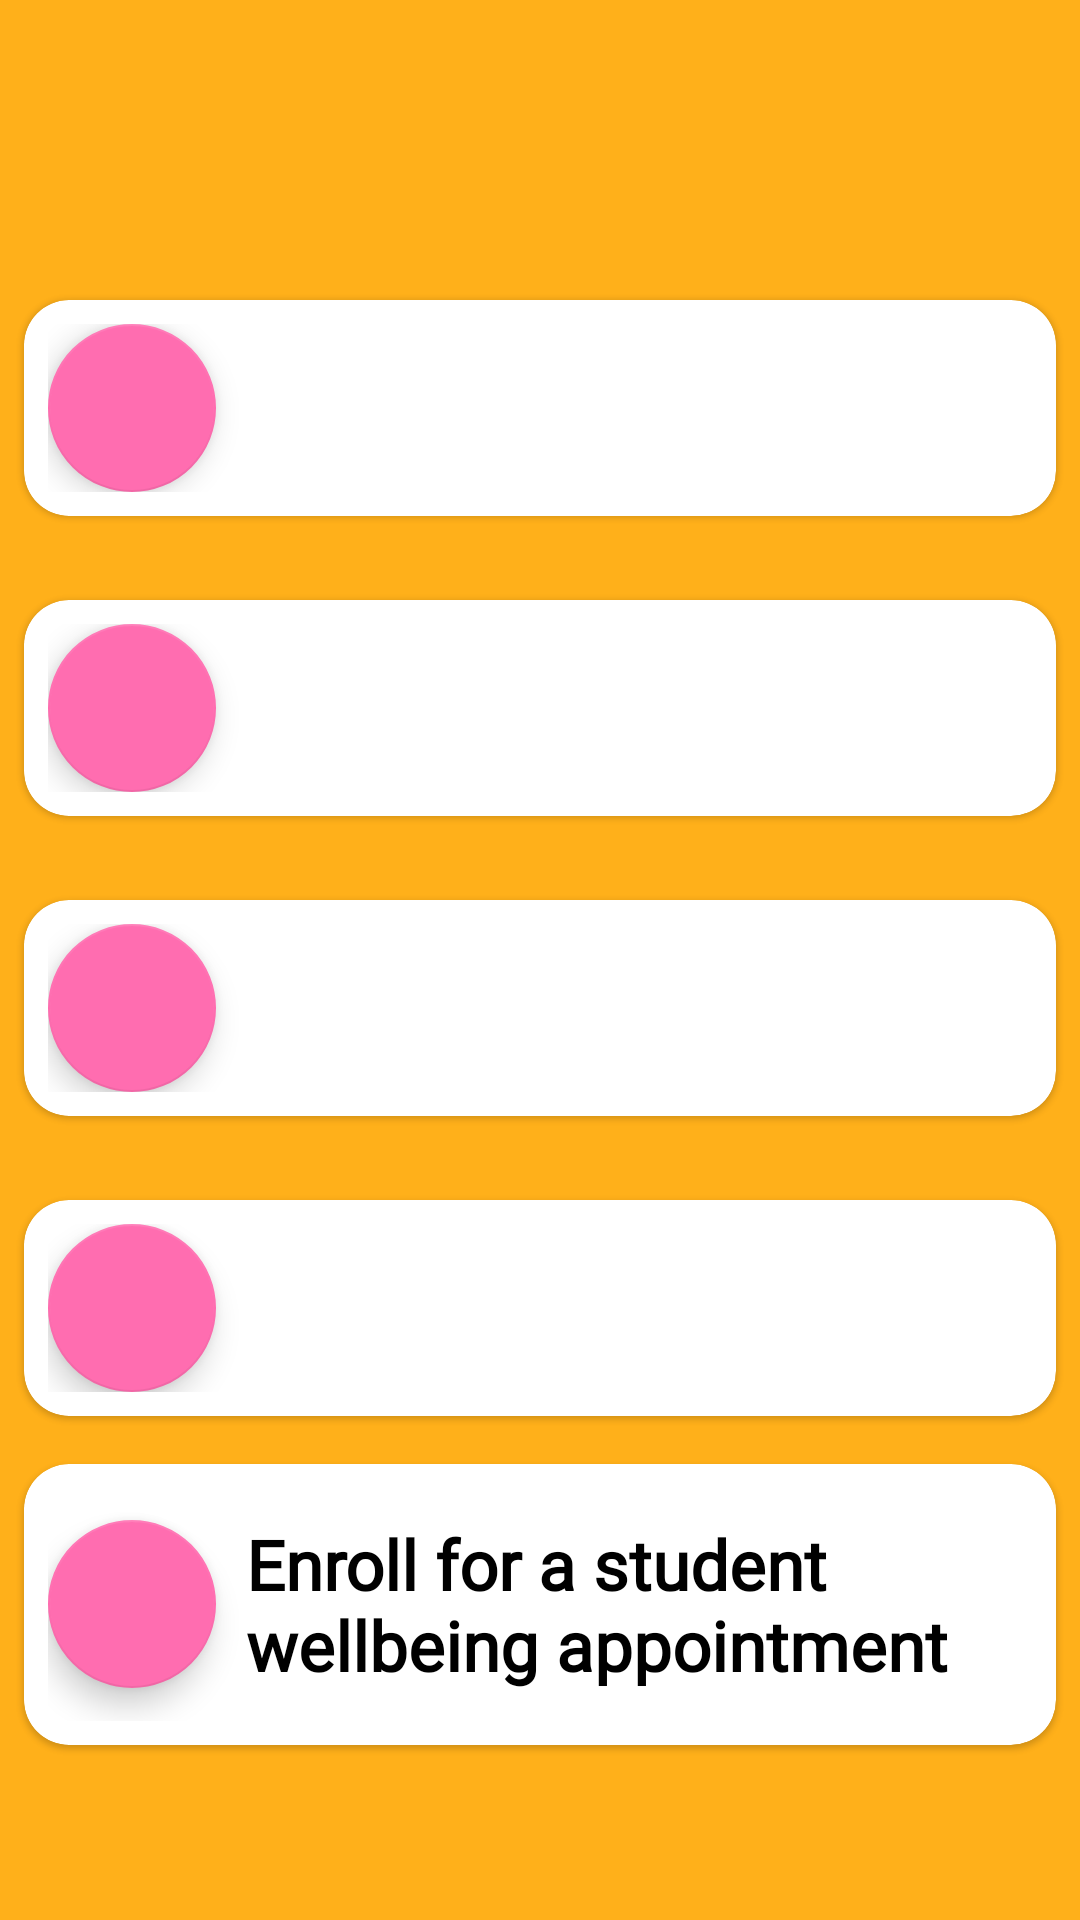

Here is an Android app screen rendered from its layout file. Give the layout XML and the strings, colors and styles it references.
<!-- AndroidManifest.xml: application theme Base.Theme.StaffsHaven -->
<!-- res/layout/fragment_goals.xml -->
<?xml version="1.0" encoding="utf-8"?>
<GridLayout xmlns:android="http://schemas.android.com/apk/res/android"
    xmlns:app="http://schemas.android.com/apk/res-auto"
    xmlns:tools="http://schemas.android.com/tools"
    android:layout_width="match_parent"
    android:layout_height="match_parent"
    android:paddingTop="35dp"
    tools:context=".Goals">

    <com.google.android.material.card.MaterialCardView xmlns:android="http://schemas.android.com/apk/res/android"
        android:layout_width="match_parent"
        android:layout_height="wrap_content"
        xmlns:app="http://schemas.android.com/apk/res-auto"
        android:layout_margin="8dp"
        android:layout_marginTop="65dp"
        app:cardBackgroundColor="?attr/colorOnPrimary"
        android:layout_marginBottom="20dp"
        app:cardCornerRadius="15dp">

        <LinearLayout
            android:layout_width="match_parent"
            android:layout_height="wrap_content"
            android:layout_margin="8dp"
            android:orientation="horizontal">

            <com.google.android.material.floatingactionbutton.FloatingActionButton
                android:id="@+id/registerHanleyPark"
                android:layout_width="wrap_content"
                android:layout_height="wrap_content"
                android:backgroundTint="?attr/colorAccent"
                android:src="@drawable/baseline_add_24"
                app:layout_anchor="@+id/bottomAppBar"
                android:layout_gravity="center"
                app:maxImageSize="35dp" />

            <TextView
                android:id="@+id/goal1"
                android:layout_width="wrap_content"
                android:layout_height="wrap_content"
                android:fontFamily="@font/raleway"
                android:textStyle="bold"
                android:layout_gravity="center"
                android:text=""
                android:textColor="?attr/colorPrimary"
                android:textSize="23sp"
                android:padding="10dp"/>
        </LinearLayout>

    </com.google.android.material.card.MaterialCardView>

    <com.google.android.material.card.MaterialCardView xmlns:android="http://schemas.android.com/apk/res/android"
        android:layout_width="match_parent"
        android:layout_height="wrap_content"
        xmlns:app="http://schemas.android.com/apk/res-auto"
        android:layout_margin="8dp"
        app:cardBackgroundColor="?attr/colorOnPrimary"
        android:layout_row="1"
        android:layout_column="0"
        android:layout_marginBottom="20dp"
        app:cardCornerRadius="15dp">

        <LinearLayout
            android:layout_width="match_parent"
            android:layout_height="wrap_content"
            android:layout_margin="8dp"
            android:orientation="horizontal">

            <com.google.android.material.floatingactionbutton.FloatingActionButton
                android:id="@+id/reminderBtn"
                android:layout_width="wrap_content"
                android:layout_height="wrap_content"
                android:backgroundTint="?attr/colorAccent"
                android:src="@drawable/baseline_add_24"
                app:layout_anchor="@+id/bottomAppBar"
                app:layout_anchorGravity="top|center"
                android:layout_gravity="center_vertical"
                app:maxImageSize="35dp" />

            <TextView
                android:id="@+id/goal2"
                android:layout_width="wrap_content"
                android:layout_height="wrap_content"
                android:fontFamily="@font/raleway"
                android:textStyle="bold"
                android:text=""
                android:layout_gravity="center"
                android:textColor="?attr/colorPrimary"
                android:textSize="23sp"
                android:padding="10dp"/>
        </LinearLayout>

    </com.google.android.material.card.MaterialCardView>

    <com.google.android.material.card.MaterialCardView xmlns:android="http://schemas.android.com/apk/res/android"
        android:layout_width="match_parent"
        android:layout_height="wrap_content"
        xmlns:app="http://schemas.android.com/apk/res-auto"
        android:layout_margin="8dp"
        android:layout_marginBottom="20dp"
        android:layout_column="0"
        android:layout_row="2"
        app:cardBackgroundColor="?attr/colorOnPrimary"
        app:cardCornerRadius="15dp">

        <LinearLayout
            android:layout_width="match_parent"
            android:layout_height="wrap_content"
            android:layout_margin="8dp"
            android:orientation="horizontal">

            <com.google.android.material.floatingactionbutton.FloatingActionButton
                android:layout_width="wrap_content"
                android:layout_height="wrap_content"
                android:backgroundTint="?attr/colorAccent"
                android:src="@drawable/baseline_add_24"
                app:layout_anchor="@+id/bottomAppBar"
                android:layout_gravity="center_vertical"
                app:layout_anchorGravity="top|center"
                app:maxImageSize="35dp" />

            <TextView
                android:id="@+id/goal3"
                android:layout_width="wrap_content"
                android:layout_height="wrap_content"
                android:fontFamily="@font/raleway"
                android:layout_gravity="center"
                android:textStyle="bold"
                android:text=""
                android:textColor="?attr/colorPrimary"
                android:textSize="23sp"
                android:padding="10dp"/>
        </LinearLayout>

    </com.google.android.material.card.MaterialCardView>

    <com.google.android.material.card.MaterialCardView xmlns:android="http://schemas.android.com/apk/res/android"
        android:layout_width="match_parent"
        android:layout_height="wrap_content"
        xmlns:app="http://schemas.android.com/apk/res-auto"
        android:layout_margin="8dp"
        android:layout_column="0"
        android:layout_row="3"
        app:cardBackgroundColor="?attr/colorOnPrimary"
        app:cardCornerRadius="15dp">

        <LinearLayout
            android:layout_width="match_parent"
            android:layout_height="wrap_content"
            android:layout_margin="8dp"
            android:orientation="horizontal">

            <com.google.android.material.floatingactionbutton.FloatingActionButton
                android:id="@+id/exerciseScheme"
                android:layout_width="wrap_content"
                android:layout_height="wrap_content"
                android:backgroundTint="?attr/colorAccent"
                android:src="@drawable/baseline_add_24"
                app:layout_anchor="@+id/bottomAppBar"
                android:layout_gravity="center_vertical"
                app:layout_anchorGravity="top|center"
                app:maxImageSize="35dp" />

            <TextView
                android:id="@+id/goal4"
                android:layout_width="wrap_content"
                android:layout_height="wrap_content"
                android:fontFamily="@font/raleway"
                android:textStyle="bold"
                android:text=""
                android:textColor="?attr/colorPrimary"
                android:textSize="23sp"
                android:layout_gravity="center"

                android:padding="10dp"/>
        </LinearLayout>

    </com.google.android.material.card.MaterialCardView>

    <com.google.android.material.card.MaterialCardView xmlns:android="http://schemas.android.com/apk/res/android"
        android:layout_width="match_parent"
        android:layout_height="wrap_content"
        xmlns:app="http://schemas.android.com/apk/res-auto"
        android:layout_margin="8dp"
        android:layout_column="0"
        android:layout_row="4"
        app:cardBackgroundColor="?attr/colorOnPrimary"
        app:cardCornerRadius="15dp">

        <LinearLayout
            android:layout_width="match_parent"
            android:layout_height="wrap_content"
            android:layout_margin="8dp"
            android:orientation="horizontal">

            <com.google.android.material.floatingactionbutton.FloatingActionButton
                android:id="@+id/enroll"
                android:layout_width="wrap_content"
                android:layout_height="wrap_content"
                android:backgroundTint="?attr/colorAccent"
                android:src="@drawable/baseline_add_24"
                app:layout_anchor="@+id/bottomAppBar"
                android:layout_gravity="center_vertical"
                app:layout_anchorGravity="top|center"
                app:maxImageSize="35dp" />

            <TextView
                android:layout_width="wrap_content"
                android:layout_height="wrap_content"
                android:fontFamily="@font/raleway"
                android:layout_gravity="center"
                android:textStyle="bold"
                android:text="@string/appointmentReminderTxt"
                android:textColor="?attr/colorPrimary"
                android:textSize="23sp"
                android:padding="10dp"/>
        </LinearLayout>

    </com.google.android.material.card.MaterialCardView>


</GridLayout>
<!-- resources referenced by this layout -->
<resources>
  <string name="appointmentReminderTxt">Enroll for a student wellbeing appointment</string>
  <style name="Base.Theme.StaffsHaven" parent="Theme.MaterialComponents.DayNight.NoActionBar">
          
          
          <item name="colorPrimary">@color/black</item>
          <item name="colorPrimaryVariant">@color/black</item>
          <item name="colorOnPrimary">@color/white</item>
          <item name="android:navigationBarColor">@color/white</item>
          <item name="colorSecondary">@color/pinkBright</item>
          <item name="colorAccent">@color/pinkBright</item>
          <item name="android:colorBackground">@color/orangeBright</item>
      </style>
  <color name="black">#FF000000</color>
  <color name="white">#FFFFFFFF</color>
  <color name="pinkBright">#FF6DB0</color>
  <color name="orangeBright">#FFB01A</color>
</resources>
